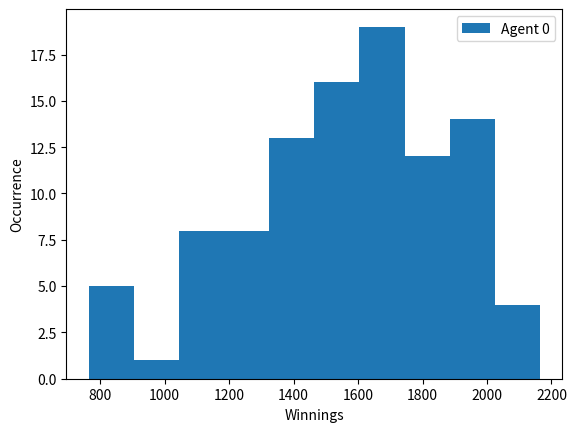

Write the Python code that produced this figure.
from itertools import product
from random import shuffle
from random import randint
import operator
import re
import numpy as np
import matplotlib.mlab as mlab
import matplotlib.pyplot as plt
from scipy.stats.stats import pearsonr
from functools import partial

np.seterr(divide='ignore', invalid='ignore')
__author__ = 'fyt'

class Agent:
    def __init__(self):
        self.hand = []
        self.bid = 0
        self.totBid = 0
        self.balance = 0
        ## Params: bid, cardValue, Type
        self.opponents = {}

################ Stuff to set #######################None
    # Params opponent
    def setBid(self, bid):
        self.setTotalBid(bid)
        self.bid = bid

    def setHand(self,hand):
        self.hand = hand

    # Should be private function
    def setTotalBid(self, bid):
        self.totBid += bid

    def addBalance(self, balance):
        self.balance += balance
        self.totBid = 0

    def addOpponent(self, players): 
        for opponent in players:
            if opponent == self or opponent in self.opponents:
                continue

            self.opponents[opponent] = {
                'name':opponent.name,
                'type':'unknown',
                'bid':[],
                'cardVal':[]
            }
    def getOpponents(self, opponent):
        if self == opponent:
            return -1
        return self.opponents[opponent]

################ Stuff to get #######################   

    def getBid(self):
        return self.bid

    def getTotalBid(self):
        return self.totBid

    def getHand(self):
        return self.hand

    ################ Help functions #######################
    # Check correlation to find out what kind of agent is playing
    def getAgentType(self, opponent):
        bid = self.opponents[opponent]['bid']
        cardVal = self.opponents[opponent]['cardVal']

        # Chunk data
        if len(bid) >= (3*5) and len(bid) % 3 == 0 and len(cardVal) > 0:
            meanValues = list(self.createChunks(bid,3))
            corr = np.corrcoef(cardVal,meanValues)[1,0]
            if str(corr) == "nan":
                return "fixed"
            # reflex:  high correlation
            elif float(corr) > 0.5:
                return "reflex"
            # Random: Almost 0 correlationopponent
            elif corr < 0.3 and corr > -0.3:
                return "random"
        return "unknown"

    # Create chunks of size n
    def createChunks(self, data, n):
        for i in range(0, len(data), n):
            yield int(np.mean(data[i:i + n]))

################ Agents #######################
class randomAgent(Agent):
    def __init__(self):
        super().__init__()

    # Random bidding
    def bidding(self, board):
        self.setBid(randint(0,50))
        return self.getBid()

class fixedAgent(Agent):
    def __init__(self):
        super().__init__()
    # Fixed bidding
    def bidding(self, board):
        self.setBid(5 + 10*board.round)
        return self.getBid()

class reflexAgent(Agent):
    def __init__(self):
        super().__init__()
    # Check his own hand
    def bidding(self, board):
        agentHand = self.getHand().getHandValue()
        self.setBid(round(50*(1-(100/(agentHand+100)))))
        return self.getBid()

class reflexMemAgent(Agent):
    def __init__(self):
        super().__init__()

    # Check opponents betting (dont handle multiple opponents)
    def bidding(self, board):
        agentHand = self.getHand().getHandValue()
        for player in board.game.players:
            opponentBid = player.getBid()
        self.setBid(round(50*(1-(opponentBid)/(agentHand+opponentBid))))
        return self.getBid()

class reflexMem2Agent(Agent):
    def __init__(self):
        super().__init__()
    # parameters: Opponent agent, Opponent with understanding of opponent
    def bidding(self, board):
        
        myHand = self.getHand().getHandValue()
        
        # Just assume that there is only one other player :)
        # If no other have bid
        if len(board.boardBids) == 0:
            opponentBid = 100
        else:
            for player in board.boardBids.keys():
                if player == self:
                    continue
                opponentBid = board.boardBids[player]
                
        oldBid = 0
        newBid = 0
        for player in board.game.players:
            if player == self:
                continue
            
            temp = self.getAgentType(player) 
            
            if temp != "unknown":
                self.opponents[player]['type'] = temp    
            # reflex agent
            if temp == "reflex":
                #self.setBid(round(50*(1-(opponentBid)/(myHand+opponentBid))))
                newBid = round(50*(1-(opponentBid)/(myHand+opponentBid)))
            # Random agent, fixed agent or unknown agent
            else:
                #self.setBid(round(50*(1-(100)/(myHand+100))))
                newBid = round(50*(1-(100)/(myHand+100)))
            if newBid >= oldBid:
                oldBid = newBid
                self.setBid(oldBid)
        return self.getBid()


################ deck class #######################
class Deck:
    # Construct a deck and shuffle it
    def __init__(self):
        self.suit = ["C","D","H","S"] 
        self.rank = ["2","3","4","5","6","7","8","9","T","J","Q","K","A"]
        self.deck = list(s + r for (s, r) in product(self.suit, self.rank))
        shuffle(self.deck)

    def __len__(self):
        return len(self.deck)

    def drawCards(self, n):
        hand = self.deck[:n]
        del self.deck[-n:], self.deck[:n]
        return hand

class Hand:
    # Create a hand with the size of n
    def __init__(self, deck, n):
        self.deck = Deck()
        self.hand = deck.drawCards(n)

    # Remove characters from list
    def maskHand(self):
        mask = [list(c)[1] for c in self.hand]
        dic = {key: val +2 for val, key in enumerate(self.deck.rank)}
        return [dic[s] for s in mask]


    # Get value of hand
    def getHandValue(self):
        hand = self.maskHand()
        if(self.check_ThreeOfCards(hand)):
            return hand[0]<<(5*1)
        elif(self.check_Pair(hand)):
            return hand[0]<<(5*2)
        else:
            return self.check_HighCards(hand)

    ################ Check hand value #######################

    def check_HighCards(self, hand):
        return hand[2]

    def check_Pair(self, hand):
        return hand[0] == hand[1] or hand[1] == hand[2]

    def check_ThreeOfCards(self, hand):
        return hand[0] == hand[1] and hand[0] == hand[2] 

# Knows all info on the board
class Board:
    def __init__(self, game):
        self.winPot = 0
        self.boardBids = {}
        self.playerHands = {}
        self.deck = Deck()
        self.game = game
        self.round = 0
    def __len__(self):
        return len(self.boardBids)

    def handOut(self, cardAmount): # Done
        if len(self.deck) >= (len(self.game.players)*cardAmount):
            for player in self.game.players:
                player.setHand(Hand(self.deck, cardAmount))
        else:
            return -1

    # Only memorise bit of one Round!
    def bid(self):
        self.round = self.round + 1
        for player in self.game.players:
            self.boardBids[player] = player.bidding(self)
            player.addBalance((-1*player.getBid()))  
            self.sumWinPot(player.getBid())

        for player1 in self.game.players:
            for player2 in self.game.players:
                if player1 == player2:
                    continue
                player1.opponents[player2]['bid'].append(self.boardBids[player2])
        return self

    def addPlayerHands(self):
        for player in self.game.players:
            self.playerHands[player] = player.getHand().getHandValue()

    def sumWinPot(self, bid):
        self.winPot = self.winPot + bid

    def addPlayerHand(self, player):
        self.playerHands[player] = player.getHandValue()

################ Main loop #######################

class Simulation:
    def __init__(self, rounds=50):
        # Max two agents, choose between agents in Agent class
        self.players = [] 
        self.cardAmount = 3 
        self.rounds = rounds
        
    def start(self):
        for x in range(0,self.rounds):
            # Create clean board
            board = Board(self)

            # Deal cards
            if board.handOut(self.cardAmount) == -1: return -1

            # Start bidding phase 0 - 3
            board.bid().bid().bid()

            # Showdown
            self.showdown(board)
        
        return self
            
    def createPlayer(self, players): # Done
        for player in players:
            player[1].name = player[0]
            self.players.append(player[1])

        for player in self.players:
            player.addOpponent(self.players)

        return self

    def showdown(self, board):    
        # Add each players hand to the board player  hand
        board.addPlayerHands()

        # Store opponents cardVals in each agent
        for player1 in self.players:
            for player2 in self.players:
                if player1 == player2:
                    continue
                player1.opponents[player2]['cardVal'].append(board.playerHands[player2])                 
        # Showdown phase - Get winner
        winner = sorted(board.playerHands.items(), key=lambda x: x[1])[-1][0]
        for player in self.players:
            if player == winner:
                player.addBalance(board.winPot)
        
# How many games and which agent to plot
def run_plot(games,agent):
    agentScore = []
    for x in range(0,games):
        game = run(games)
        agentScore.append([p.balance for p in game.players][agent])
        printFinal(game)
    createPlot(agentScore)

def run(games):
        game = Simulation(50)
        game.createPlayer([["Johnny", reflexMem2Agent()], ["Burp",randomAgent()]])
        return game.start()

def printFinal(game):
    # Print final
    for player in game.players:
        print("\n" + player.name + ":")
        for opponent in player.opponents.values():
            getType = str(opponent['type'])
            print(opponent['name'] +  " is: " + getType + " Agent")
        print("Balance: " + str(player.balance))

def createPlot(data):
        counts, bins = np.histogram(data)
        plt.hist(bins[:-1], bins, weights=counts)

        plt.legend(['Agent 0'])
        plt.xlabel('Winnings')
        plt.ylabel('Occurrence')
        plt.show()

if __name__ == "__main__":
    #game.createPlayer(fixedAgent(), "Becky")
    run_plot(100,0)
    